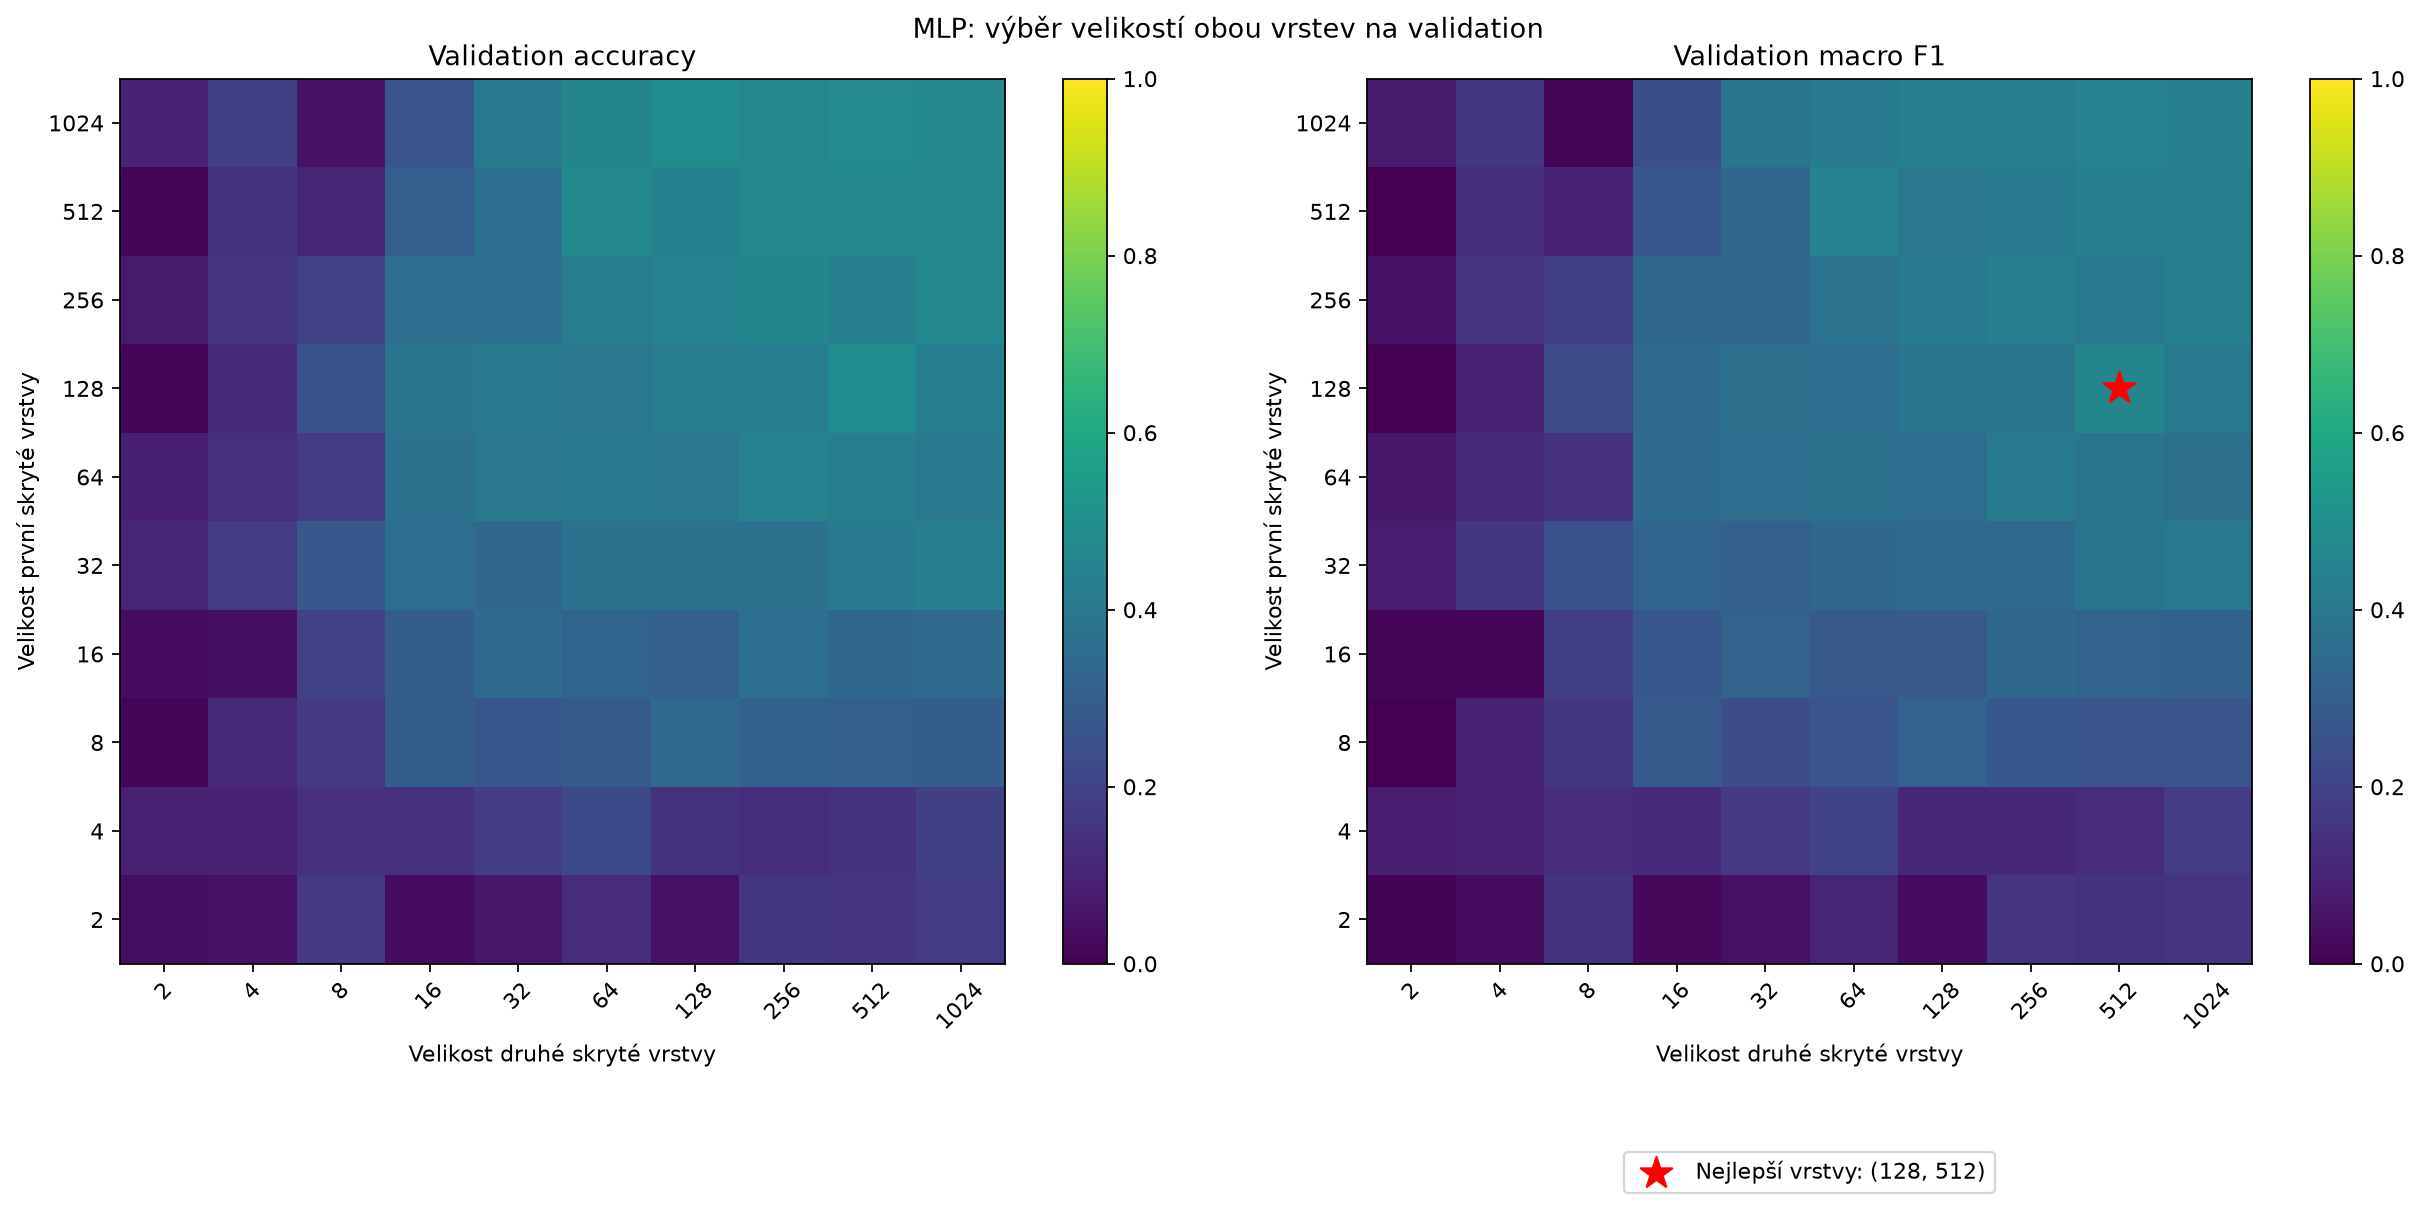

The file beside this chart, header and first rows:
first_layer, second_layer, accuracy, macro_f1
2, 2, 0.03704, 0.009353
2, 4, 0.05051, 0.02841
2, 8, 0.165, 0.1463
2, 16, 0.03367, 0.02131
2, 32, 0.06397, 0.04575
2, 64, 0.1279, 0.1041
2, 128, 0.05051, 0.03503
2, 256, 0.1616, 0.1549
2, 512, 0.1549, 0.1464
2, 1024, 0.1751, 0.1547
4, 2, 0.09091, 0.07713
4, 4, 0.101, 0.09265
4, 8, 0.138, 0.1269
4, 16, 0.1414, 0.1182
4, 32, 0.1818, 0.1645
4, 64, 0.2256, 0.2006
4, 128, 0.1448, 0.1154
4, 256, 0.1313, 0.1137
4, 512, 0.1448, 0.1285
4, 1024, 0.1886, 0.1728
8, 2, 0.01684, 0.0005809
8, 4, 0.1246, 0.09565
8, 8, 0.1717, 0.1627
8, 16, 0.2963, 0.2823
8, 32, 0.2694, 0.2376
8, 64, 0.2828, 0.2634
8, 128, 0.3434, 0.3128
8, 256, 0.3098, 0.2773
8, 512, 0.2997, 0.2638
8, 1024, 0.2963, 0.2622
16, 2, 0.03367, 0.0129
16, 4, 0.0404, 0.01757
16, 8, 0.1987, 0.1859
16, 16, 0.2963, 0.2696
16, 32, 0.3502, 0.318
16, 64, 0.3232, 0.2788
16, 128, 0.3064, 0.2789
16, 256, 0.3636, 0.3385
16, 512, 0.3367, 0.3166
16, 1024, 0.3401, 0.3122
32, 2, 0.1077, 0.07976
32, 4, 0.1785, 0.1576
32, 8, 0.2761, 0.2508
32, 16, 0.3603, 0.3268
32, 32, 0.3333, 0.3076
32, 64, 0.3737, 0.3364
32, 128, 0.3771, 0.3426
32, 256, 0.3737, 0.3436
32, 512, 0.4175, 0.3846
32, 1024, 0.4276, 0.4036
64, 2, 0.08754, 0.06537
64, 4, 0.138, 0.1205
64, 8, 0.1785, 0.1408
64, 16, 0.3737, 0.3488
64, 32, 0.4007, 0.3613
64, 64, 0.4108, 0.3728
64, 128, 0.4007, 0.3586
64, 256, 0.4444, 0.4133
64, 512, 0.4276, 0.3832
64, 1024, 0.404, 0.3677
... 40 more rows
